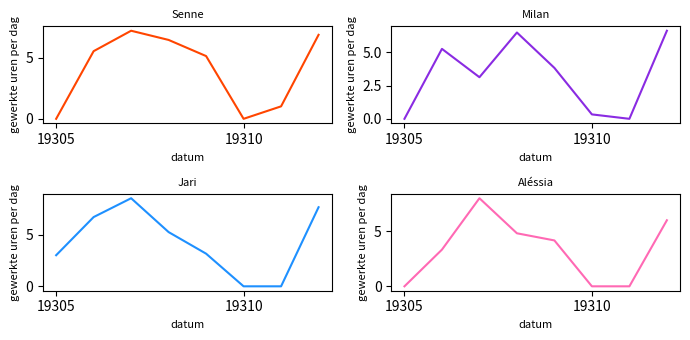
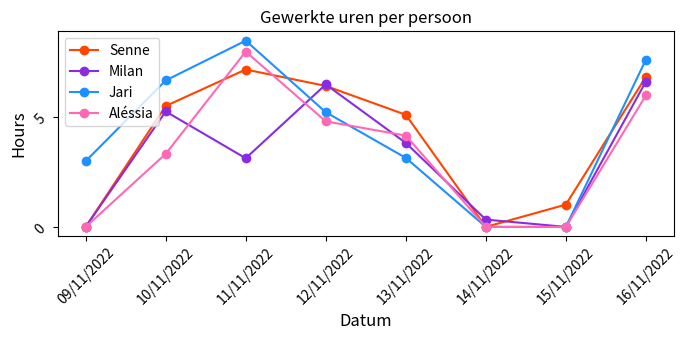
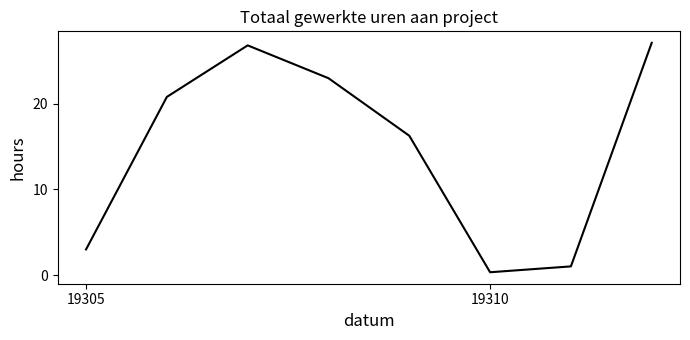

Reproduce these figures in Python, in order.
import matplotlib.pyplot as plt
from matplotlib.dates import date2num, DateFormatter
import datetime as dt

plt.rcParams["figure.figsize"] = [7.00, 3.50]
plt.rcParams["figure.autolayout"] = True


# tijdslijn => vanaf 9 januari tot 3& januari
# 9, 10, 11, 12, 13, 14, 15,
# 16, 17, 18, 19, 20, 21, 22,
# 23, 24, 25, 26, 27, 28, 29,
# 30, 31
x = [
    date2num(dt.datetime(2022, 11, 9)),
    date2num(dt.datetime(2022, 11, 10)),
    date2num(dt.datetime(2022, 11, 11)),
    date2num(dt.datetime(2022, 11, 12)),
    date2num(dt.datetime(2022, 11, 13)),
    date2num(dt.datetime(2022, 11, 14)),
    date2num(dt.datetime(2022, 11, 15)),
    date2num(dt.datetime(2022, 11, 16))
]

# Senne
# in deze list noteer je je gewerkte uren van toggle voor elke dag vanaf 9 januari
# (uren, minuten) => wordt dan herberekend door code zelf. MINUTEN NIET ZELF HERBEREKENEN!
# momenteel dummy data
uren_S = [
    (0, 0),
    (5, 31),
    (7, 11),
    (6, 26),
    (5, 7),
    (0, 0),
    (1, 1),
    (6, 51)
]
S = [x[0] + round(x[1] / 60, 3) for x in uren_S]

# Milan
# in deze list noteer je je gewerkte uren van toggle voor elke dag vanaf 9 januari
# (uren, minuten) => wordt dan herberekend door code zelf. MINUTEN NIET ZELF HERBEREKENEN!
# momenteel dummy data
uren_M = [
    (0, 0),
    (5, 16),
    (3, 8),
    (6, 30),
    (3, 50),
    (0, 20),
    (0, 0),
    (6, 38)
]
M = [x[0] + round(x[1] / 60, 3) for x in uren_M]

# Jari
# in deze list noteer je je gewerkte uren van toggle voor elke dag vanaf 9 januari
# (uren, minuten) => wordt dan herberekend door code zelf. MINUTEN NIET ZELF HERBEREKENEN!
# momenteel dummy data
uren_J = [
    (3, 0),
    (6, 41),
    (8, 30),
    (5, 14),
    (3, 9),
    (0, 0),
    (0, 0),
    (7, 38)
]
J = [x[0] + round(x[1] / 60, 3) for x in uren_J]

# Aléssia
# in deze list noteer je je gewerkte uren van toggle voor elke dag vanaf 9 januari
# (uren, minuten) => wordt dan herberekend door code zelf. MINUTEN NIET ZELF HERBEREKENEN!
# momenteel dummy data
uren_A = [
    (0, 0),
    (3, 20),
    (8, 00),
    (4, 49),
    (4, 10),
    (0, 0),
    (0, 0),
    (6, 00)
]
A = [x[0] + round(x[1] / 60, 3) for x in uren_A]

plt.rcParams["figure.figsize"] = [7.00, 3.50]

def time_senne(ax, y, fontsize=8):
    ax.plot(x, y, color='orangered')

    ax.locator_params(nbins=3)
    ax.set_xlabel('datum', fontsize=fontsize)
    ax.set_ylabel('gewerkte uren per dag', fontsize=fontsize)
    ax.set_title('Senne', fontsize=fontsize)

def time_milan(ax, y, fontsize=8):
    ax.plot(x, y, color='blueviolet')

    ax.locator_params(nbins=3)
    ax.set_xlabel('datum', fontsize=fontsize)
    ax.set_ylabel('gewerkte uren per dag', fontsize=fontsize)
    ax.set_title('Milan', fontsize=fontsize)

def time_jari(ax, y, fontsize=8):
    ax.plot(x, y, color='dodgerblue')

    ax.locator_params(nbins=3)
    ax.set_xlabel('datum', fontsize=fontsize)
    ax.set_ylabel('gewerkte uren per dag', fontsize=fontsize)
    ax.set_title('Jari', fontsize=fontsize)

def time_alessia(ax, y, fontsize=8):
    ax.plot(x, y, color='hotpink')

    ax.locator_params(nbins=3)
    ax.set_xlabel('datum', fontsize=fontsize)
    ax.set_ylabel('gewerkte uren per dag', fontsize=fontsize)
    ax.set_title('Aléssia', fontsize=fontsize)

def all_times(ax, S, M, J, A, fontsize=12):
        ax.plot_date(x, S, "o-", color='orangered', label='Senne')
        ax.plot_date(x, M, "o-", color='blueviolet', label='Milan')
        ax.plot_date(x, J, "o-", color='dodgerblue', label='Jari')
        ax.plot_date(x, A, "o-", color='hotpink', label='Aléssia')

        ax.xaxis.set_major_formatter(DateFormatter('%d/%m/%Y'))
        ax.tick_params(rotation=45)
        
        ax.locator_params(nbins=3)
        ax.set_xlabel('Datum', fontsize=fontsize)
        ax.set_ylabel('Hours', fontsize=fontsize)
        ax.set_title('Gewerkte uren per persoon', fontsize=fontsize)
        ax.legend(loc="upper left")

def total_time(ax, S, M, J, A, fontsize=12):
        T = [i + j + k + l for i, j, k, l in zip(S, M, J, A)]
        ax.plot(x, T, color='black')
        ax.locator_params(nbins=3)
        ax.set_xlabel('datum', fontsize=fontsize)
        ax.set_ylabel('hours', fontsize=fontsize)
        ax.set_title('Totaal gewerkte uren aan project', fontsize=fontsize)

plt.close('all')

##### gemiddelde per persoon
avgS = sum(S) / len(x)
avgM = sum(M) / len(x)
avgJ = sum(J) / len(x)
avgA = sum(A) / len(x)
print(f"\nGEMIDDELDE UREN:")
print(f"\tGemiddelde gewerkte uren van Senne: {avgS}\n\tGemiddelde gewerkte uren van Milan: {avgS}\n\tGemiddelde gewerkte uren van Jari: {avgS}\n\tGemiddelde gewerkte uren van Aléssia: {avgS}")

##### totaal per persoon
totS = sum(S)
totM = sum(M)
totJ = sum(J)
totA = sum(A)
print(f"\nTOTAAL UREN:")
print(f"\tTotaal gewerkte uren van Senne: {totS}\n\tTotaal gewerkte uren van Milan: {totM}\n\tTotaal gewerkte uren van Jari: {totJ}\n\tTotaal gewerkte uren van Aléssia: {totA}")

##### totaal van alle leden
totaal = totS + totM + totJ + totA
print(f"\n\tTotaal gewerkte uren voor het project: {totaal}\n")

# gewerkte uren per dag van alle leden apart in 4 grafieken
fig, ((ax1, ax2), (ax3, ax4)) = plt.subplots(nrows=2, ncols=2)
time_senne(ax1, S)
time_milan(ax2, M)
time_jari(ax3, J)
time_alessia(ax4, A)
plt.tight_layout()
plt.show()

# gewerkte uren per dag van alle leden apart in 1 grafiek
fig, ax = plt.subplots()
all_times(ax, S, M, J, A)
plt.tight_layout()
plt.show()

# gewerkte uren van alle leden te samen in 1 grafiek
fig, ax = plt.subplots()
total_time(ax, S, M, J, A)
plt.tight_layout()
plt.show()

